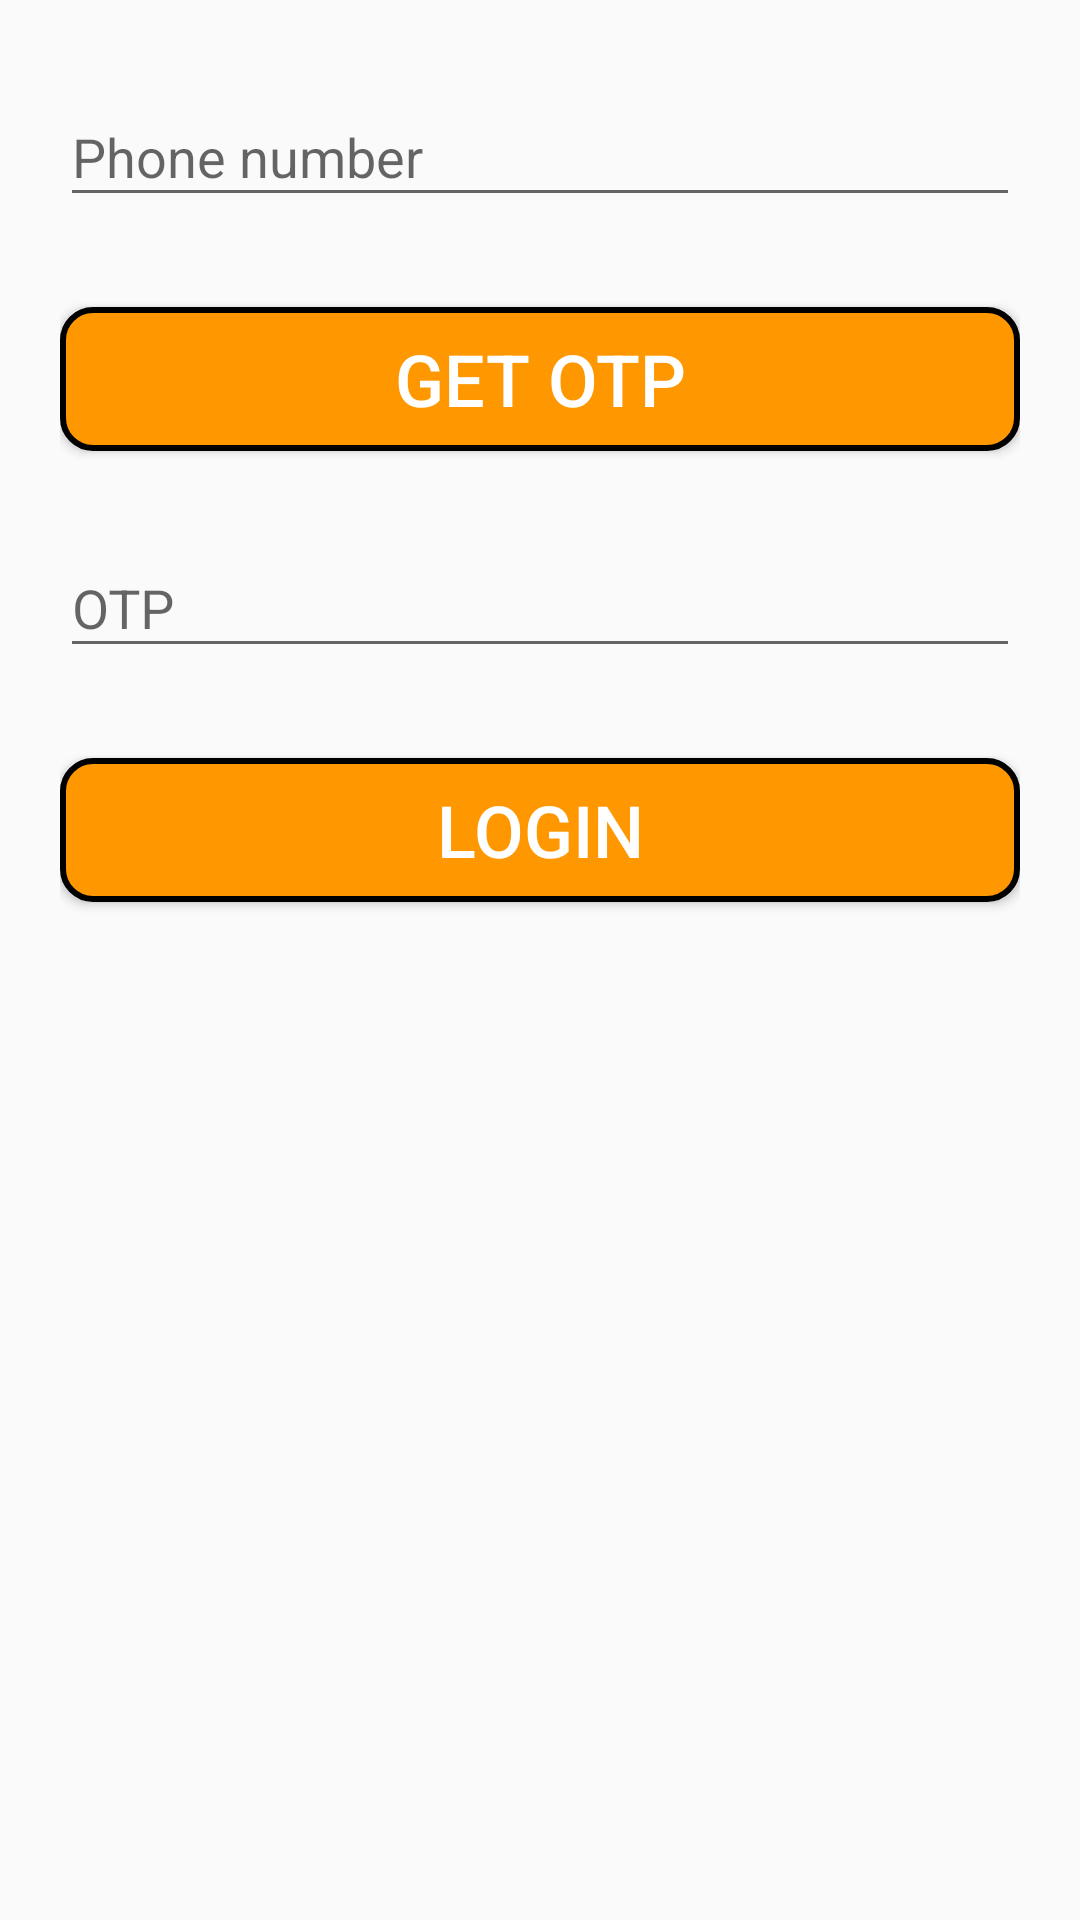

This screen was rendered from an Android layout file. Write that file and the resources it references.
<!-- AndroidManifest.xml: application theme Theme.Lab1_2PH34723 -->
<!-- res/layout/activity_login_otp.xml -->
<?xml version="1.0" encoding="utf-8"?>
<LinearLayout xmlns:android="http://schemas.android.com/apk/res/android"
    xmlns:app="http://schemas.android.com/apk/res-auto"
    xmlns:tools="http://schemas.android.com/tools"
    android:id="@+id/main"
    android:layout_width="match_parent"
    android:layout_height="match_parent"
    tools:context=".SignInPhoneNumber.Login_OTP">

    <LinearLayout
        android:layout_width="match_parent"
        android:layout_height="match_parent"
        android:orientation="vertical"
        android:padding="20dp">

        <com.google.android.material.textfield.TextInputLayout
            android:layout_width="match_parent"
            android:layout_height="wrap_content">

            <com.google.android.material.textfield.TextInputEditText
                android:id="@+id/txtNumber"
                android:layout_width="match_parent"
                android:layout_height="wrap_content"
                android:hint="Phone number"
                android:inputType="number" />
        </com.google.android.material.textfield.TextInputLayout>

        <Button
            android:id="@+id/btnGetOTP"
            android:layout_width="match_parent"
            android:layout_height="wrap_content"
            android:layout_marginTop="30dp"
            android:background="@drawable/btndangnhap"
            android:text="Get OTP"
            android:textColor="@color/white"
            android:textSize="24sp" />

        <com.google.android.material.textfield.TextInputLayout
            android:layout_width="match_parent"
            android:layout_marginTop="20dp"
            android:layout_height="wrap_content">

            <com.google.android.material.textfield.TextInputEditText
                android:id="@+id/txtOTP"
                android:layout_width="match_parent"
                android:layout_height="wrap_content"
                android:hint="OTP"
                android:inputType="number" />
        </com.google.android.material.textfield.TextInputLayout>

        <Button
            android:id="@+id/btndangnhap"
            android:layout_width="match_parent"
            android:layout_height="wrap_content"
            android:layout_marginTop="30dp"
            android:background="@drawable/btndangnhap"
            android:text="Login"
            android:textColor="@color/white"
            android:textSize="24sp" />
    </LinearLayout>


</LinearLayout>
<!-- resources referenced by this layout -->
<resources>
  <!-- drawable btndangnhap (drawable) -->
  <?xml version="1.0" encoding="utf-8"?>
  <shape xmlns:android="http://schemas.android.com/apk/res/android">
      <corners android:radius="10dp"
          ></corners>
      <solid android:color="#FE9700"
          ></solid>
      <stroke android:color="@color/black" android:width="2dp"></stroke>
  
  </shape>
  <style name="Theme.Lab1_2PH34723" parent="Base.Theme.Lab1_2PH34723" />
  <style name="Base.Theme.Lab1_2PH34723" parent="Theme.AppCompat.DayNight.NoActionBar">
          
          
      </style>
  <!-- not gathered from this repository: default colours our renderer supplied (Android Studio template values) -->
  <color name="black">#FF000000</color>
  <color name="white">#FFFFFFFF</color>
</resources>
